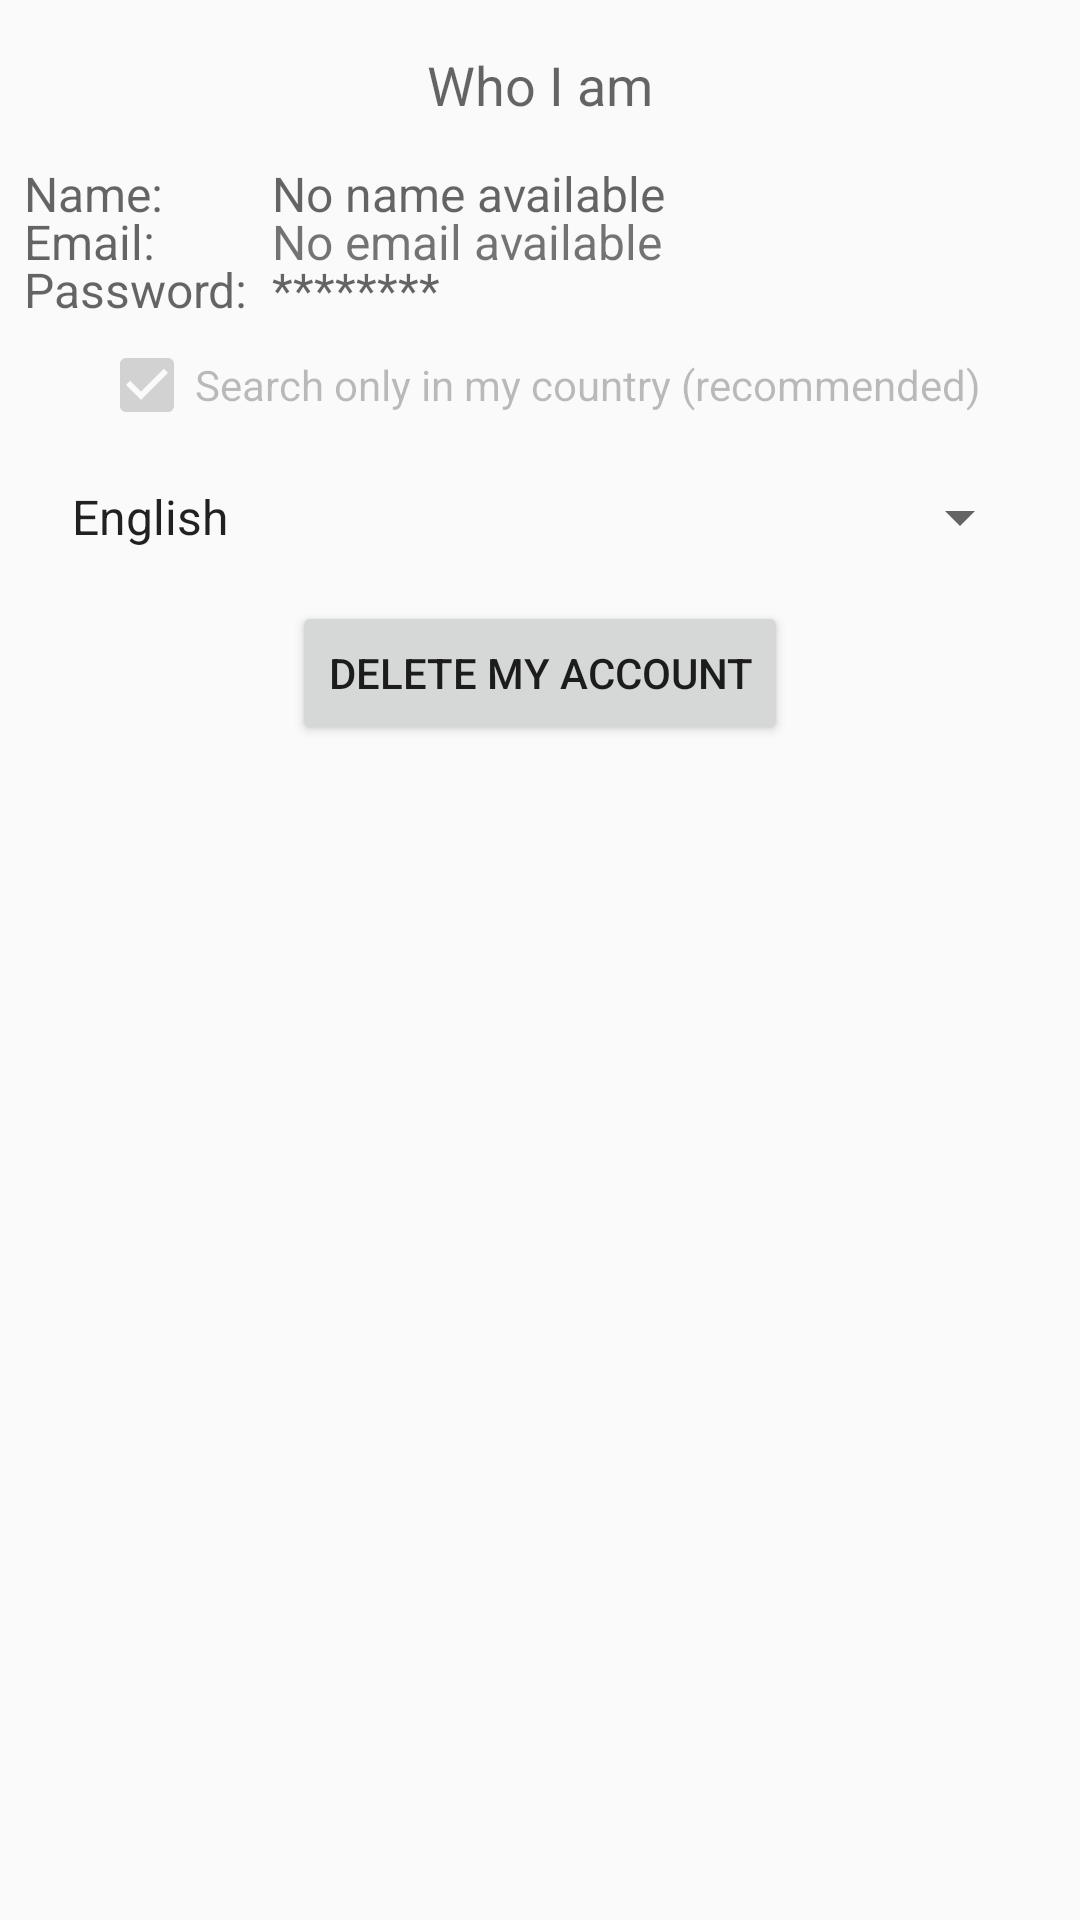

Produce the Android XML layout that renders to this screen, including the resource entries it uses.
<!-- AndroidManifest.xml: application theme AppTheme -->
<!-- res/layout/activity_preferences.xml -->
<?xml version="1.0" encoding="utf-8"?>
<FrameLayout
    xmlns:android="http://schemas.android.com/apk/res/android"
    xmlns:app="http://schemas.android.com/apk/res-auto"
    xmlns:tools="http://schemas.android.com/tools"
    android:layout_width="match_parent"
    android:layout_height="match_parent"
    tools:context=".ui.common.PreferencesActivity">

    <TextView
        android:id="@+id/preferences_please_sign_in"
        android:layout_width="wrap_content"
        android:layout_height="wrap_content"
        android:text="@string/please_sign_in_to_view_your_preferences"
        android:layout_gravity="center"
        android:visibility="gone"/>

    <ScrollView
        android:layout_width="match_parent"
        android:layout_height="wrap_content">

        <android.support.constraint.ConstraintLayout
            android:id="@+id/preferences_container"
            android:layout_width="match_parent"
            android:layout_height="wrap_content">

            <TextView
                android:id="@+id/preferences_title_who_am_i"
                style="@style/TitleStyle"
                android:text="@string/who_i_am"
                app:layout_constraintEnd_toEndOf="parent"
                app:layout_constraintStart_toStartOf="parent"
                app:layout_constraintTop_toTopOf="parent"/>


            <TextView
                style="@style/SpinnerTitleStyle"
                android:text="@string/name_doublepoints"
                app:layout_constraintBottom_toBottomOf="@+id/preferences_change_name"
                app:layout_constraintStart_toStartOf="parent"
                app:layout_constraintTop_toTopOf="@+id/preferences_change_name"/>

            <TextView
                android:id="@+id/preferences_name_value"
                style="@style/PreferencesValueStyle"
                android:text="@string/no_name_available"
                app:layout_constraintBottom_toBottomOf="@+id/preferences_change_name"
                app:layout_constraintEnd_toStartOf="@+id/preferences_change_name"
                app:layout_constraintStart_toEndOf="@+id/preferences_password_title"
                app:layout_constraintTop_toTopOf="@+id/preferences_change_name"/>

            <ImageView
                android:id="@+id/preferences_change_name"
                android:layout_width="wrap_content"
                android:layout_height="wrap_content"
                android:layout_marginEnd="@dimen/standard_margin"
                android:layout_marginRight="@dimen/standard_margin"
                android:layout_marginTop="@dimen/triple_margin"
                android:contentDescription="@string/edit"
                app:layout_constraintEnd_toEndOf="parent"
                app:layout_constraintTop_toBottomOf="@+id/preferences_title_who_am_i"
                app:srcCompat="@drawable/ic_edit_black_24dp"/>



            <TextView
                style="@style/SpinnerTitleStyle"
                android:text="@string/email_doublepoints"
                app:layout_constraintBottom_toBottomOf="@+id/preferences_change_email"
                app:layout_constraintStart_toStartOf="parent"
                app:layout_constraintTop_toTopOf="@+id/preferences_change_email"/>

            <TextView
                android:id="@+id/preferences_email_value"
                android:layout_width="0dp"
                android:layout_height="wrap_content"
                android:layout_marginEnd="@dimen/standard_margin"
                android:layout_marginLeft="@dimen/standard_margin"
                android:layout_marginRight="@dimen/standard_margin"
                android:layout_marginStart="@dimen/standard_margin"
                android:textSize="@dimen/large_list_text_size"
                android:gravity="start"
                android:text="@string/no_email_available"
                app:layout_constraintBottom_toBottomOf="@+id/preferences_change_email"
                app:layout_constraintEnd_toStartOf="@+id/preferences_change_email"
                app:layout_constraintStart_toEndOf="@+id/preferences_password_title"
                app:layout_constraintTop_toTopOf="@+id/preferences_change_email"/>

            <ImageView
                android:id="@+id/preferences_change_email"
                android:layout_width="wrap_content"
                android:layout_height="wrap_content"
                android:layout_marginEnd="@dimen/standard_margin"
                android:layout_marginRight="@dimen/standard_margin"
                android:layout_marginTop="@dimen/double_margin"
                android:contentDescription="@string/edit"
                app:layout_constraintEnd_toEndOf="parent"
                app:layout_constraintTop_toBottomOf="@+id/preferences_change_name"
                app:srcCompat="@drawable/ic_edit_black_24dp"/>


            <TextView
                android:id="@+id/preferences_password_title"
                style="@style/SpinnerTitleStyle"
                android:text="@string/password_doublepoints"
                app:layout_constraintBottom_toBottomOf="@+id/preferences_change_password"
                app:layout_constraintStart_toStartOf="parent"
                app:layout_constraintTop_toTopOf="@+id/preferences_change_password"/>

            <TextView
                style="@style/PreferencesValueStyle"
                android:text="@string/hidden_password"
                app:layout_constraintBottom_toBottomOf="@+id/preferences_change_password"
                app:layout_constraintEnd_toStartOf="@+id/preferences_change_password"
                app:layout_constraintStart_toEndOf="@+id/preferences_password_title"
                app:layout_constraintTop_toTopOf="@+id/preferences_change_password"/>

            <ImageView
                android:id="@+id/preferences_change_password"
                android:layout_width="wrap_content"
                android:layout_height="wrap_content"
                android:layout_marginEnd="@dimen/standard_margin"
                android:layout_marginRight="@dimen/standard_margin"
                android:layout_marginTop="@dimen/double_margin"
                android:contentDescription="@string/edit"
                app:layout_constraintEnd_toEndOf="parent"
                app:layout_constraintTop_toBottomOf="@+id/preferences_change_email"
                app:srcCompat="@drawable/ic_edit_black_24dp"/>

            <CheckBox
                android:id="@+id/preferences_search_country_only_checkbox"
                android:layout_width="wrap_content"
                android:layout_height="wrap_content"
                android:layout_marginEnd="@dimen/standard_margin"
                android:layout_marginLeft="@dimen/standard_margin"
                android:layout_marginRight="@dimen/standard_margin"
                android:layout_marginStart="@dimen/standard_margin"
                android:layout_marginTop="@dimen/double_margin"
                android:textSize="@dimen/list_text_size"
                android:checked="true"
                android:clickable="false"
                android:enabled="false"
                android:text="@string/search_only_in_my_country"
                app:layout_constraintEnd_toEndOf="parent"
                app:layout_constraintStart_toStartOf="parent"
                app:layout_constraintTop_toBottomOf="@id/preferences_change_password"/>

            <Spinner
                android:id="@+id/preferences_language_selection_spinner"
                android:layout_width="match_parent"
                android:layout_height="wrap_content"
                android:layout_marginEnd="@dimen/double_margin"
                android:layout_marginLeft="@dimen/double_margin"
                android:layout_marginRight="@dimen/double_margin"
                android:layout_marginStart="@dimen/double_margin"
                android:layout_marginTop="@dimen/double_margin"
                android:entries="@array/languages"
                app:layout_constraintTop_toBottomOf="@id/preferences_search_country_only_checkbox"
                />

            <Button
                android:id="@+id/preferences_delete_account"
                android:layout_marginTop="@dimen/double_margin"
                android:layout_width="wrap_content"
                android:layout_height="wrap_content"
                app:layout_constraintTop_toBottomOf="@id/preferences_language_selection_spinner"
                app:layout_constraintEnd_toEndOf="parent"
                app:layout_constraintStart_toStartOf="parent"
                android:text="@string/delete_my_account"/>

        </android.support.constraint.ConstraintLayout>

    </ScrollView>

</FrameLayout>
<!-- resources referenced by this layout -->
<resources>
  <string-array name="languages">
          <item>@string/language_selection_english</item>
          <item>@string/language_selection_hebrew</item>
      </string-array>
  <dimen name="double_margin">16dp</dimen>
  <dimen name="large_list_text_size">16sp</dimen>
  <dimen name="list_text_size">14sp</dimen>
  <dimen name="standard_margin">8dp</dimen>
  <dimen name="triple_margin">24dp</dimen>
  <string name="delete_my_account">Delete my Account</string>
  <string name="edit">edit</string>
  <string name="email_doublepoints">Email:</string>
  <string name="hidden_password">********</string>
  <string name="name_doublepoints">Name:</string>
  <string name="no_email_available">No email available</string>
  <string name="no_name_available">No name available</string>
  <string name="password_doublepoints">Password:</string>
  <string name="please_sign_in_to_view_your_preferences">Please sign in to view your preferences.</string>
  <string name="search_only_in_my_country">Search only in my country (recommended)</string>
  <string name="who_i_am">Who I am</string>
  <style name="PreferencesValueStyle">
          <item name="android:layout_width">0dp</item>
          <item name="android:layout_height">wrap_content</item>
          <item name="android:layout_marginStart">@dimen/standard_margin</item>
          <item name="android:layout_marginEnd">@dimen/standard_margin</item>
          <item name="android:textAppearance">?android:attr/textAppearanceMedium</item>
          <item name="android:textSize">@dimen/large_list_text_size</item>
          <item name="android:gravity">start</item>
      </style>
  <style name="SpinnerTitleStyle">
          <item name="android:layout_width">wrap_content</item>
          <item name="android:layout_height">wrap_content</item>
          <item name="android:layout_marginStart">@dimen/standard_margin</item>
          <item name="android:textAppearance">?android:attr/textAppearanceMedium</item>
          <item name="android:textSize">@dimen/spinner_text_size</item>
      </style>
  <style name="TitleStyle">
          <item name="android:layout_marginStart">@dimen/standard_margin</item>
          <item name="android:layout_marginTop">@dimen/double_margin</item>
          <item name="android:layout_marginEnd">@dimen/standard_margin</item>
          <item name="android:layout_width">wrap_content</item>
          <item name="android:layout_height">wrap_content</item>
          <item name="android:textAppearance">?android:attr/textAppearanceMedium</item>
          <item name="android:textSize">@dimen/title_text_size</item>
      </style>
  <style name="AppTheme" parent="Theme.AppCompat.Light.DarkActionBar">
          
          <item name="colorPrimary">@color/colorPrimary</item>
          <item name="colorPrimaryDark">@color/colorPrimaryDark</item>
          <item name="colorAccent">@color/colorAccent</item>
      </style>
  <string name="language_selection_english" translatable="false">English</string>
  <string name="language_selection_hebrew" translatable="false">עברית</string>
  <dimen name="spinner_text_size">16sp</dimen>
  <dimen name="title_text_size">18sp</dimen>
  <color name="colorPrimary">#3F51B5</color>
  <color name="colorPrimaryDark">#303F9F</color>
  <color name="colorAccent">#FF4081</color>
</resources>
